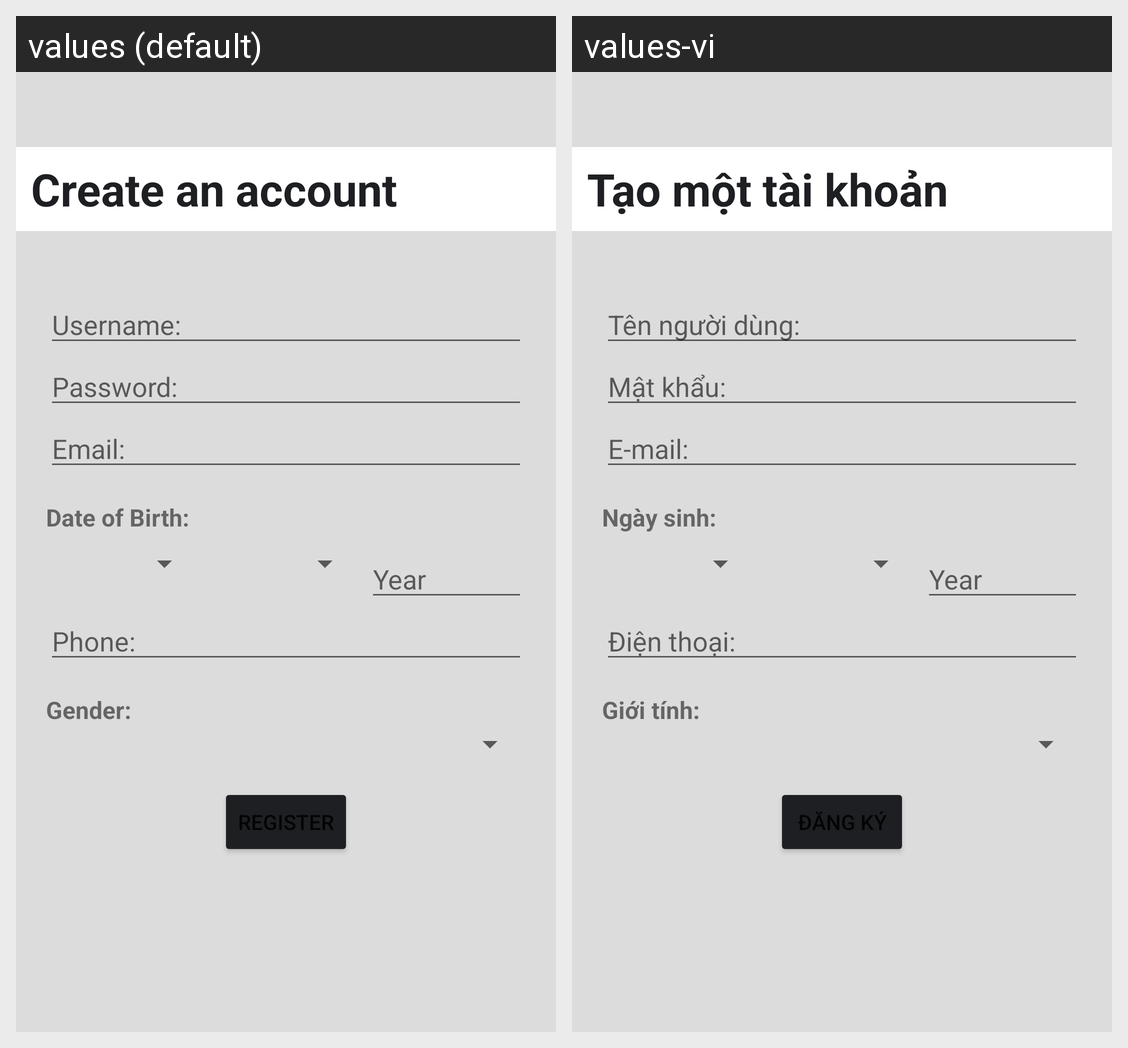

For this localized Android screen grid, give each drawn string resource with its value in every locale shown.
Android screen res/layout/fragment_register.xml rendered under 2 locales, left to right: values (default), values-vi. Device: Nexus 5 (rendered at 1080×1920; each locale shown at half size, 540×960, under a caption strip naming it); theme Theme.Wikipedia.
Strings drawn on this screen, with the default value and each locale's value (text and hints the layout hard-codes, and strings that could not be matched under every locale, appear in the picture but are not listed):

create_an_account
  values: Create an account
  values-vi: Tạo một tài khoản

username
  values: Username:
  values-vi: Tên người dùng:

password
  values: Password:
  values-vi: Mật khẩu:

email
  values: Email:
  values-vi: E-mail:

date_of_birth
  values: Date of Birth:
  values-vi: Ngày sinh:

phone
  values: Phone:
  values-vi: Điện thoại:

gender
  values: Gender:
  values-vi: Giới tính:
